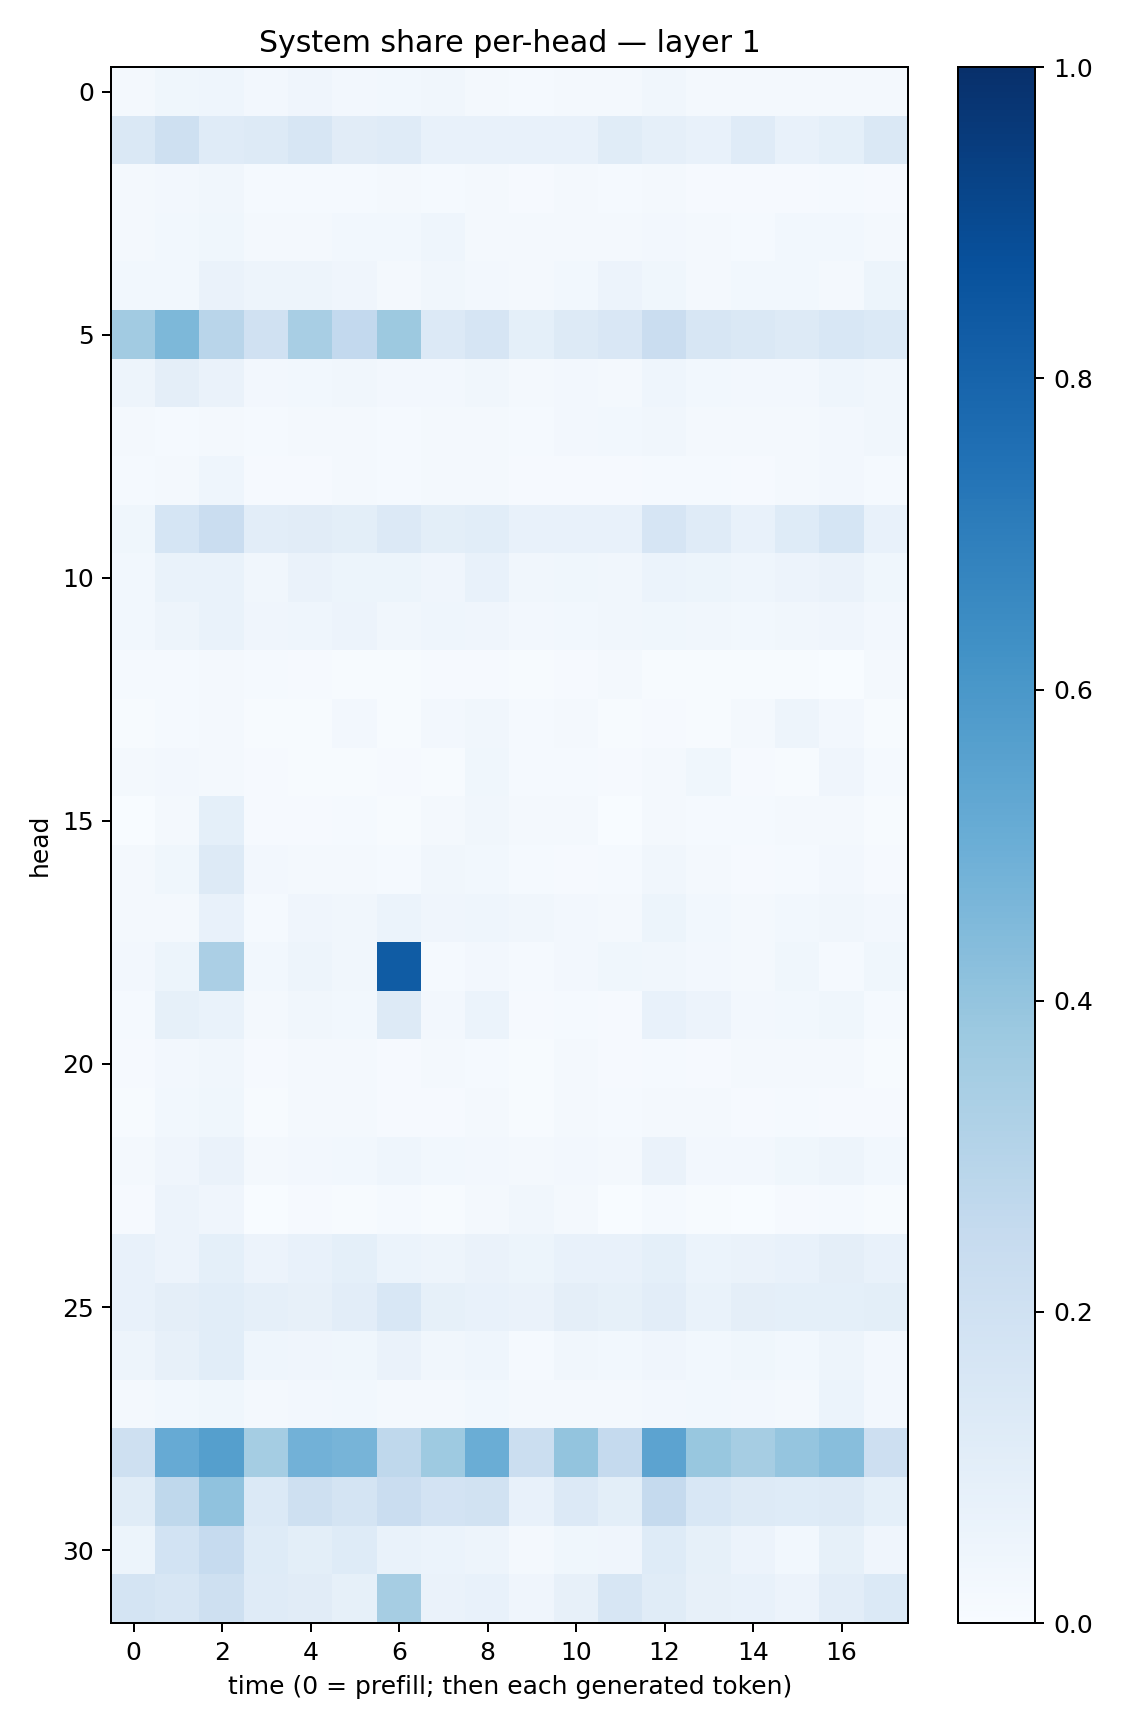

Source data for this figure (header and first rows):
0.018830506, 0.03812834, 0.046770602, 0.025588347, 0.041242007, 0.024579221, 0.030002633, 0.03398976, 0.021043168, 0.014972398, 0.021611448, 0.020196987, 0.03416388, 0.015983837, 0.020555513, 0.019433731, 0.018988425, 0.021795563
0.1463, 0.2081, 0.121, 0.1251, 0.1638, 0.1131, 0.119, 0.07812, 0.07454, 0.07339, 0.07309, 0.1167, 0.08817, 0.0748, 0.12, 0.07548, 0.09142, 0.145
0.01605, 0.02505, 0.03129, 0.01379, 0.01348, 0.01259, 0.01794, 0.01376, 0.02321, 0.008274, 0.01807, 0.01515, 0.01604, 0.01143, 0.01096, 0.01112, 0.01282, 0.009938
0.01883, 0.02829, 0.03686, 0.01868, 0.0193, 0.03024, 0.02921, 0.04336, 0.02121, 0.02277, 0.01993, 0.01959, 0.0237, 0.01847, 0.01555, 0.02996, 0.02787, 0.0217
0.02975, 0.03107, 0.06335, 0.05054, 0.05045, 0.04143, 0.02091, 0.03405, 0.02596, 0.0213, 0.03073, 0.05791, 0.03744, 0.02262, 0.02735, 0.02753, 0.02166, 0.05149
0.3595, 0.4536, 0.2904, 0.1962, 0.3409, 0.2598, 0.3753, 0.1348, 0.1651, 0.09226, 0.1308, 0.1485, 0.2305, 0.1628, 0.1422, 0.1322, 0.1529, 0.1399
0.04806, 0.0943, 0.06507, 0.027, 0.02883, 0.03343, 0.02382, 0.02445, 0.03269, 0.0161, 0.02407, 0.02069, 0.04532, 0.02909, 0.02644, 0.02665, 0.04298, 0.03391
0.01625, 0.0133, 0.02331, 0.01488, 0.01844, 0.02058, 0.01442, 0.01807, 0.02213, 0.01539, 0.02527, 0.02859, 0.03265, 0.01784, 0.02145, 0.01975, 0.02379, 0.03339
0.01411, 0.02336, 0.04388, 0.0113, 0.01165, 0.01613, 0.01176, 0.02033, 0.01908, 0.007882, 0.0092, 0.01101, 0.01372, 0.01224, 0.00834, 0.01673, 0.02605, 0.01267
0.03843, 0.1685, 0.2274, 0.1034, 0.1129, 0.1001, 0.1351, 0.09825, 0.1064, 0.07378, 0.07599, 0.0775, 0.1679, 0.1201, 0.07652, 0.1215, 0.1715, 0.0745
0.02842, 0.07006, 0.06812, 0.03316, 0.06425, 0.054, 0.05255, 0.04088, 0.07044, 0.03505, 0.03851, 0.03367, 0.06077, 0.05334, 0.04509, 0.05585, 0.06434, 0.03574
0.02776, 0.04932, 0.06812, 0.03999, 0.04487, 0.05543, 0.03353, 0.04429, 0.03918, 0.02641, 0.02812, 0.03218, 0.03728, 0.03173, 0.02845, 0.03212, 0.04207, 0.02477
0.01267, 0.01217, 0.01736, 0.0142, 0.008195, 0.005354, 0.004957, 0.01038, 0.008028, 0.006273, 0.0114, 0.01602, 0.005926, 0.005877, 0.005143, 0.006274, 0.001805, 0.02072
0.00426, 0.01178, 0.02317, 0.005143, 0.00743, 0.02524, 0.007158, 0.02458, 0.03382, 0.01394, 0.01712, 0.007064, 0.009496, 0.006614, 0.02098, 0.04959, 0.02449, 0.00682
0.01851, 0.02629, 0.02138, 0.008723, 0.005941, 0.004319, 0.01109, 0.006604, 0.03736, 0.01464, 0.01286, 0.008956, 0.01794, 0.03842, 0.01128, 0.00493, 0.04267, 0.01375
0.001314, 0.01842, 0.0909, 0.009401, 0.01033, 0.01373, 0.006018, 0.02059, 0.03182, 0.01803, 0.01693, 0.002674, 0.01882, 0.01376, 0.0119, 0.01699, 0.0199, 0.004348
0.01753, 0.03837, 0.1277, 0.02426, 0.01628, 0.02003, 0.01445, 0.03503, 0.02736, 0.01293, 0.01136, 0.0124, 0.03342, 0.0172, 0.01004, 0.01519, 0.02534, 0.01035
0.0215, 0.01841, 0.07097, 0.0147, 0.04283, 0.0347, 0.05958, 0.03933, 0.04297, 0.03311, 0.02532, 0.01867, 0.05197, 0.02928, 0.02156, 0.02913, 0.03371, 0.0265
0.02429, 0.05333, 0.3342, 0.02806, 0.0493, 0.03481, 0.832, 0.01484, 0.02537, 0.01185, 0.02719, 0.03822, 0.0337, 0.02446, 0.01995, 0.03696, 0.01324, 0.03876
0.01232, 0.08205, 0.06935, 0.02006, 0.03378, 0.02805, 0.1327, 0.02357, 0.06133, 0.01112, 0.01341, 0.01132, 0.07147, 0.0585, 0.0239, 0.03064, 0.03723, 0.01535
0.00789, 0.02607, 0.03514, 0.01039, 0.01639, 0.01668, 0.009006, 0.01929, 0.01432, 0.004572, 0.0157, 0.009702, 0.01343, 0.008529, 0.01971, 0.01685, 0.01692, 0.006795
0.005258, 0.02792, 0.03619, 0.00579, 0.01654, 0.02096, 0.008425, 0.01051, 0.01912, 0.00734, 0.02075, 0.0127, 0.01858, 0.0161, 0.009635, 0.01191, 0.008563, 0.009838
0.01935, 0.04012, 0.06478, 0.01705, 0.0271, 0.02992, 0.04339, 0.0278, 0.02517, 0.01761, 0.0256, 0.02082, 0.06334, 0.02619, 0.02375, 0.03663, 0.04957, 0.02947
0.007888, 0.05527, 0.04274, 0.003362, 0.009962, 0.004727, 0.01477, 0.004839, 0.01701, 0.03211, 0.02112, 0.003704, 0.01315, 0.006918, 0.003796, 0.009451, 0.01373, 0.004454
0.07187, 0.05583, 0.09015, 0.05473, 0.07715, 0.0931, 0.06058, 0.04834, 0.06589, 0.05421, 0.07215, 0.07261, 0.09167, 0.06232, 0.0627, 0.07429, 0.09388, 0.07655
0.07268, 0.09535, 0.1085, 0.08734, 0.08094, 0.1021, 0.1543, 0.0833, 0.07216, 0.0639, 0.09597, 0.08579, 0.1049, 0.06816, 0.09689, 0.09241, 0.09107, 0.09913
0.0489, 0.07907, 0.1059, 0.0442, 0.04142, 0.03866, 0.06385, 0.03187, 0.04596, 0.01373, 0.03386, 0.03005, 0.04212, 0.02992, 0.03545, 0.02907, 0.0476, 0.02385
0.01679, 0.02858, 0.03737, 0.02177, 0.02585, 0.02766, 0.01876, 0.01634, 0.02745, 0.01811, 0.02251, 0.02246, 0.02372, 0.02913, 0.02414, 0.01858, 0.06099, 0.02609
0.2036, 0.5118, 0.5626, 0.3546, 0.4822, 0.4716, 0.2696, 0.3719, 0.5033, 0.22, 0.3986, 0.2515, 0.5438, 0.3905, 0.3503, 0.3975, 0.428, 0.213
0.116, 0.2729, 0.4083, 0.1392, 0.2046, 0.1735, 0.2267, 0.1827, 0.1899, 0.07713, 0.1348, 0.09883, 0.2517, 0.1537, 0.1308, 0.124, 0.1313, 0.09369
0.05438, 0.1844, 0.249, 0.1229, 0.09825, 0.1248, 0.06912, 0.06227, 0.0507, 0.02102, 0.03544, 0.04015, 0.1221, 0.0824, 0.05484, 0.03021, 0.08372, 0.04157
0.1749, 0.1572, 0.2046, 0.1196, 0.113, 0.08576, 0.3477, 0.06441, 0.0778, 0.04121, 0.08187, 0.1592, 0.1151, 0.0807, 0.07045, 0.05714, 0.1036, 0.1387
